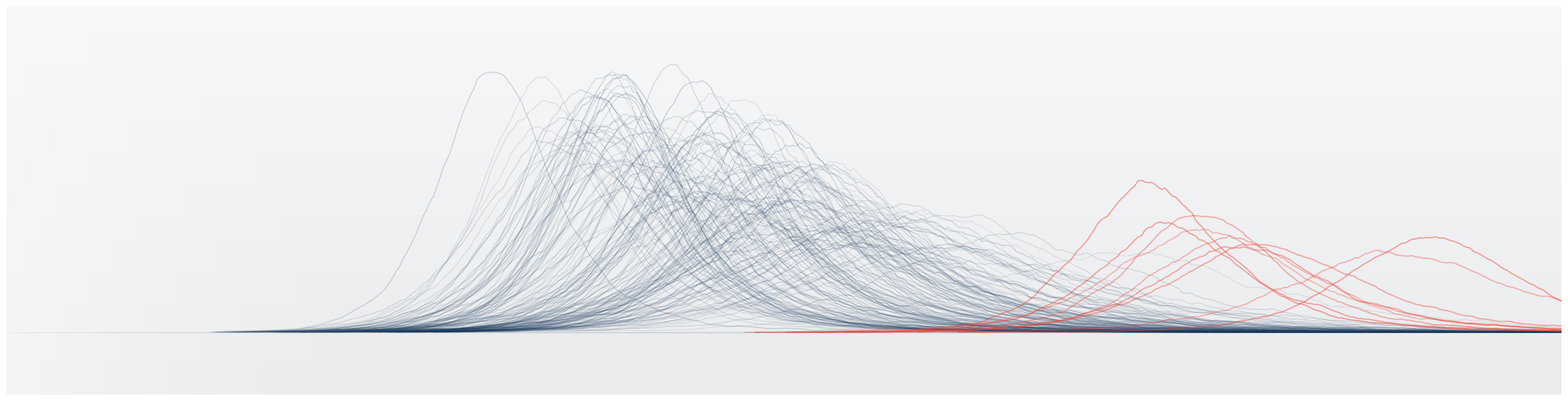

This chart was generated by the following Python code: (Note: this script raises an exception after producing the figure.)
#!/usr/bin/env python3
"""
Generates the About-page banner for kroster.github.io.

The picture is Kirstin's own subject matter rather than stock decoration: an
ensemble of stochastic epidemic trajectories, simulated with a tau-leaping SIR
model, with a drug-resistant strain seeded later and drawn in the site's accent
red. Dark blue curves are the wild type; red curves are resistance emerging and
spreading through a fraction of the runs.

Output: 2400x600 JPEG on a faint grey ground, quiet on the left where the
profile photo sits.
"""
import pathlib

import numpy as np
import matplotlib

matplotlib.use("Agg")
import matplotlib.pyplot as plt
from matplotlib.colors import LinearSegmentedColormap

W, H = 2400, 600
DPI = 100

BG_TOP = "#f7f8f9"
BG_BOTTOM = "#e9ebed"
WILD = "#1b3a5c"
RESISTANT = "#f44336"

rng = np.random.default_rng(20260827)


def sir_incidence(beta, gamma, n=20000, i0=8, steps=460, dt=0.25):
    """Tau-leaping stochastic SIR; returns the incidence curve."""
    s, i = n - i0, i0
    out = np.zeros(steps)
    for t in range(steps):
        if i <= 0:
            break
        lam = beta * s * i / n * dt
        rec = gamma * i * dt
        new_inf = min(s, rng.poisson(max(lam, 0)))
        new_rec = min(i, rng.poisson(max(rec, 0)))
        s -= new_inf
        i += new_inf - new_rec
        out[t] = new_inf
    # light smoothing so the lines read as curves, not noise
    k = np.ones(9) / 9
    return np.convolve(out, k, mode="same")


fig = plt.figure(figsize=(W / DPI, H / DPI), dpi=DPI)
ax = fig.add_axes([0, 0, 1, 1])
ax.set_axis_off()

# --- background gradient ---------------------------------------------------
grad = LinearSegmentedColormap.from_list("bg", [BG_TOP, BG_BOTTOM])
ax.imshow(
    np.linspace(0, 1, 256).reshape(-1, 1),
    aspect="auto",
    cmap=grad,
    extent=[0, 1, 0, 1],
    zorder=0,
)

# --- wild-type ensemble ----------------------------------------------------
curves = []
for _ in range(150):
    beta = rng.uniform(0.30, 0.52)
    gamma = rng.uniform(0.11, 0.17)
    if beta / gamma < 1.6:
        continue
    c = sir_incidence(beta, gamma)
    if c.max() < 20:
        continue
    curves.append(c)

BASE, AMP = 0.16, 0.66
STEPS = 460
x = np.linspace(0, 1, STEPS)
peak = np.percentile([c.max() for c in curves], 97)


def place(c, delay, scale=1.0):
    """Shift a curve right by `delay` steps; nothing is drawn before it starts."""
    y = np.full(STEPS, np.nan)
    seg = c[: STEPS - delay] / peak * scale
    y[delay:] = BASE + np.clip(seg, 0, 1.25) * AMP
    return y


for c in curves:
    ax.plot(
        x,
        place(c, rng.integers(60, 130)),
        color=WILD,
        linewidth=1.0,
        alpha=rng.uniform(0.09, 0.22),
        solid_capstyle="round",
        zorder=2,
    )

# --- resistant strain, seeded later ---------------------------------------
for _ in range(9):
    beta = rng.uniform(0.34, 0.46)
    gamma = rng.uniform(0.12, 0.16)
    c = sir_incidence(beta, gamma, n=20000, i0=3, steps=STEPS)
    if c.max() < 20:
        continue
    ax.plot(
        x,
        place(c, rng.integers(215, 290), scale=rng.uniform(0.45, 0.72)),
        color=RESISTANT,
        linewidth=1.4,
        alpha=rng.uniform(0.30, 0.52),
        solid_capstyle="round",
        zorder=3,
    )

# --- baseline --------------------------------------------------------------
ax.plot([0, 1], [BASE, BASE], color=WILD, linewidth=1.0, alpha=0.20, zorder=4)

# --- calm the left, where the photo and name sit --------------------------
veil = np.linspace(1, 0, 256).reshape(1, -1) ** 1.9
ax.imshow(
    veil,
    aspect="auto",
    cmap=LinearSegmentedColormap.from_list("v", [BG_TOP + "00", BG_TOP]),
    extent=[0, 0.30, 0, 1],
    alpha=0.72,
    zorder=5,
)

ax.set_xlim(0, 1)
ax.set_ylim(0, 1)
out = pathlib.Path(__file__).resolve().parent.parent / "assets/images/banner.jpg"
fig.savefig(
    out,
    dpi=DPI,
    pil_kwargs={"quality": 90, "optimize": True},
)
print(f"banner written to {out}")
